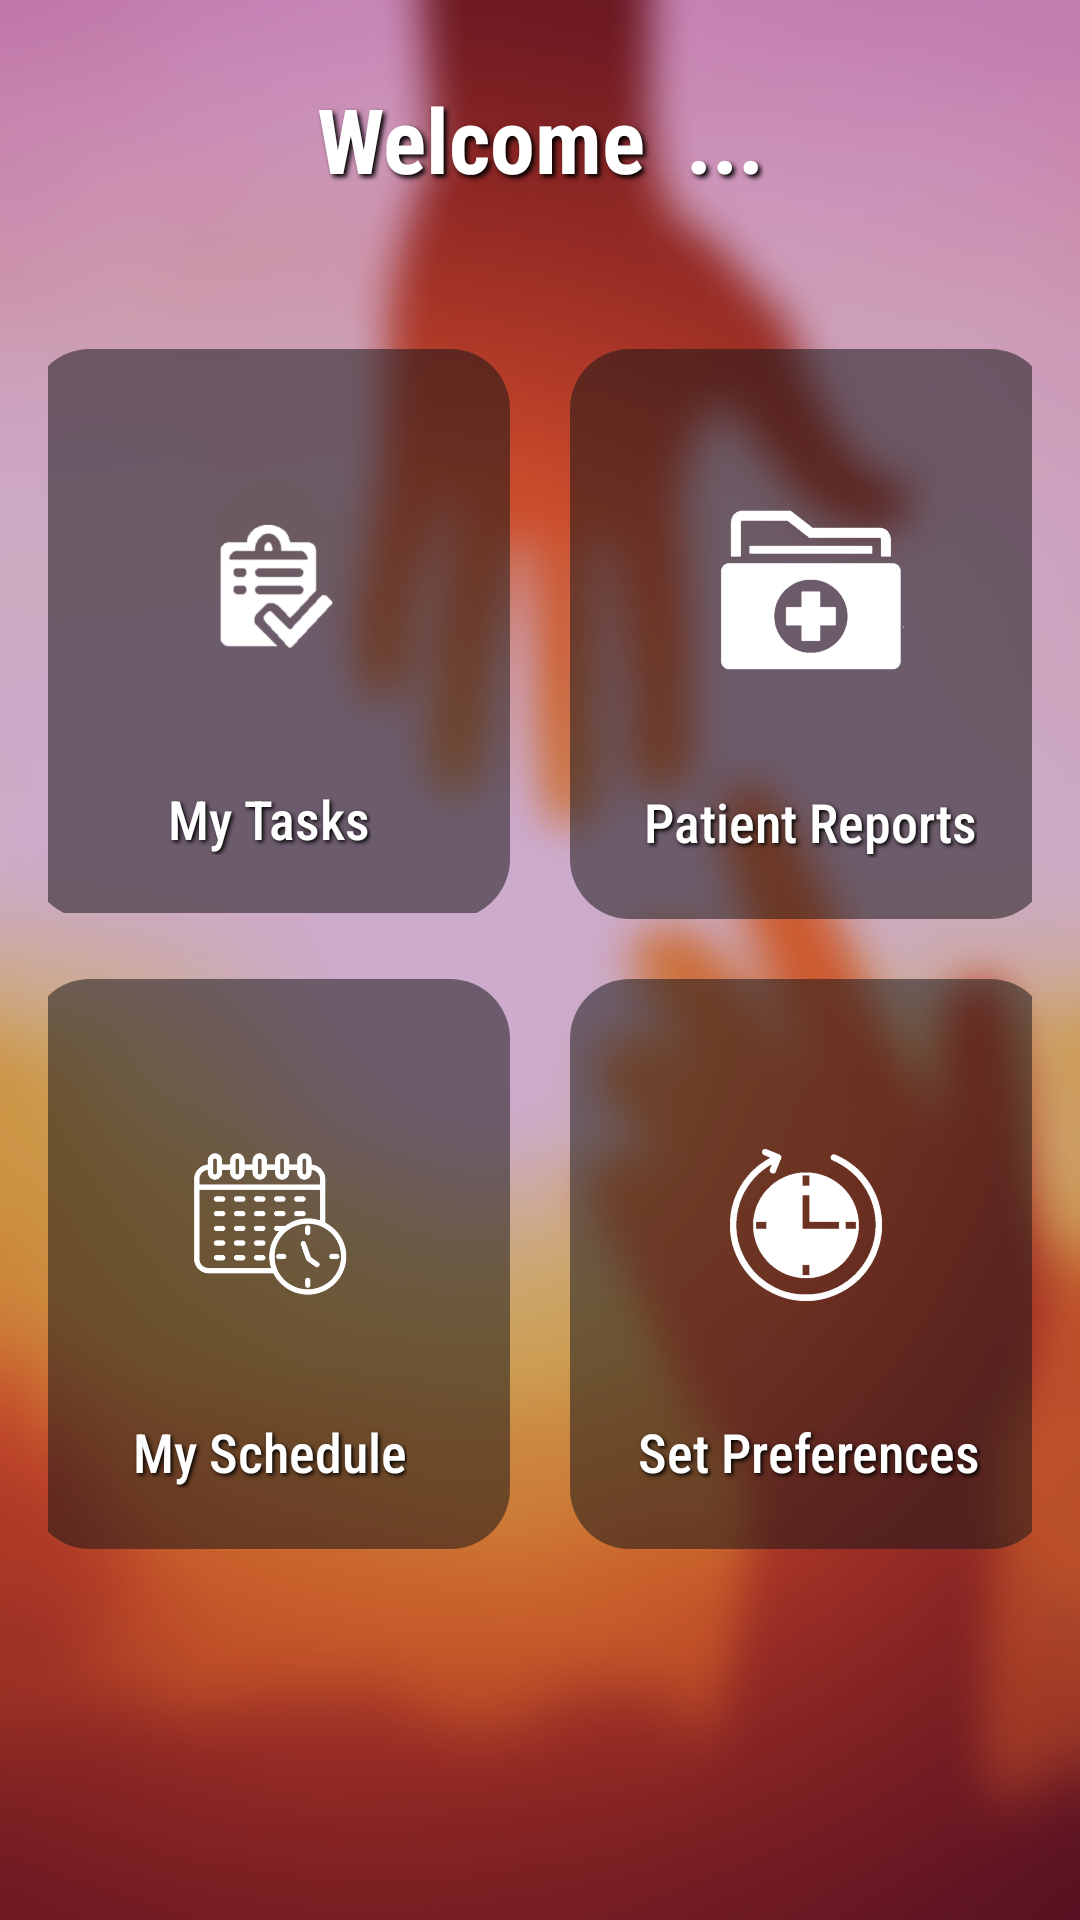

Here is an Android app screen rendered from its layout file. Give the layout XML and the strings, colors and styles it references.
<!-- AndroidManifest.xml: application theme AppTheme -->
<!-- res/layout/fragment_therapist_home.xml -->
<?xml version="1.0" encoding="utf-8"?>

<LinearLayout xmlns:android="http://schemas.android.com/apk/res/android"
    xmlns:tools="http://schemas.android.com/tools"
    android:layout_width="match_parent"
    android:layout_height="match_parent"
    android:background="@drawable/blurbackground"
    android:orientation="vertical"
    android:padding="16dp"
    tools:context=".therapistHomeFragment">

    <LinearLayout
        android:layout_width="match_parent"
        android:layout_height="wrap_content"
        android:gravity="center"
        android:layout_margin="10dp"
        >
    <TextView
        style="@style/Headings"
        android:layout_width="wrap_content"
        android:layout_height="wrap_content"
        android:layout_gravity="center_horizontal"
        android:layout_marginBottom="30dp"
        android:text="Welcome  " />
    <TextView
        style="@style/Headings"
        android:id="@+id/therapistName"
        android:layout_width="wrap_content"
        android:layout_height="wrap_content"
        android:layout_gravity="center_horizontal"
        android:layout_marginBottom="30dp"
        android:text="..." />

    </LinearLayout>
    <RelativeLayout
        android:layout_width="match_parent"
        android:layout_height="match_parent"
        android:layout_gravity="center_vertical">

        <ScrollView
            android:layout_width="fill_parent"
            android:layout_height="wrap_content">

            <LinearLayout
                android:layout_width="match_parent"
                android:layout_height="match_parent"
                android:orientation="vertical">

                <LinearLayout
                    android:layout_width="match_parent"
                    android:layout_height="wrap_content"
                    android:clipToPadding="false"
                    android:gravity="center"
                    android:orientation="horizontal">

                    <androidx.cardview.widget.CardView xmlns:android="http://schemas.android.com/apk/res/android"
                        xmlns:card_view="http://schemas.android.com/apk/res-auto"
                        android:id="@+id/therapistTasks"
                        android:layout_width="160dp"
                        android:layout_height="190dp"
                        android:layout_margin="10dp"
                        android:clickable="true"
                        android:foreground="?android:attr/selectableItemBackground"
                        android:padding="0dp"
                        card_view:cardBackgroundColor="@android:color/transparent"
                        card_view:cardCornerRadius="20dp"
                        card_view:cardElevation="0dp">

                        <LinearLayout
                            android:layout_width="match_parent"
                            android:layout_height="188dp"
                            android:background="#88191819"
                            android:gravity="center"
                            android:orientation="vertical">

                            <LinearLayout
                                android:layout_width="match_parent"
                                android:layout_height="130dp"
                                android:gravity="center">

                                <ImageView
                                    android:layout_width="64dp"
                                    android:layout_height="64dp"
                                    android:padding="10dp"
                                    android:src="@drawable/tasks" />
                            </LinearLayout>

                            <TextView
                                style="@style/TextColor"
                                android:layout_width="wrap_content"
                                android:layout_height="wrap_content"
                                android:text="My Tasks"
                                android:textSize="18dp" />

                            <View
                                android:layout_width="match_parent"
                                android:layout_height="1dp"
                                android:layout_margin="2dp" />
                        </LinearLayout>
                    </androidx.cardview.widget.CardView>

                    <androidx.cardview.widget.CardView xmlns:android="http://schemas.android.com/apk/res/android"
                        xmlns:card_view="http://schemas.android.com/apk/res-auto"
                        android:id="@+id/sessionReports"
                        android:layout_width="160dp"
                        android:layout_height="190dp"
                        android:layout_margin="10dp"
                        android:clickable="true"
                        android:foreground="?android:attr/selectableItemBackground"
                        android:padding="0dp"
                        card_view:cardBackgroundColor="@android:color/transparent"
                        card_view:cardCornerRadius="20dp"
                        card_view:cardElevation="0dp">

                        <LinearLayout
                            android:layout_width="match_parent"
                            android:layout_height="match_parent"
                            android:background="#88191819"
                            android:gravity="center"
                            android:orientation="vertical">

                            <LinearLayout
                                android:layout_width="match_parent"
                                android:layout_height="130dp"

                                android:gravity="center">

                                <ImageView
                                    android:layout_width="64dp"
                                    android:layout_height="64dp"
                                    android:src="@drawable/patient_report_icon" />
                            </LinearLayout>

                            <TextView
                                style="@style/TextColor"
                                android:layout_width="wrap_content"
                                android:layout_height="wrap_content"
                                android:text="Patient Reports"
                                android:textAlignment="center"
                                android:textSize="18dp" />

                            <View
                                android:layout_width="match_parent"
                                android:layout_height="1dp"

                                android:layout_margin="2dp" />

                        </LinearLayout>
                    </androidx.cardview.widget.CardView>

                </LinearLayout>

                <LinearLayout
                    android:layout_width="match_parent"
                    android:layout_height="wrap_content"
                    android:clipToPadding="false"
                    android:gravity="center"
                    android:orientation="horizontal">

                    <androidx.cardview.widget.CardView xmlns:android="http://schemas.android.com/apk/res/android"
                        xmlns:card_view="http://schemas.android.com/apk/res-auto"
                        android:id="@+id/therapistSchedule"
                        android:layout_width="160dp"
                        android:layout_height="190dp"
                        android:layout_margin="10dp"
                        android:clickable="true"
                        android:foreground="?android:attr/selectableItemBackground"
                        android:padding="0dp"
                        card_view:cardBackgroundColor="@android:color/transparent"
                        card_view:cardCornerRadius="20dp"
                        card_view:cardElevation="0dp">

                        <LinearLayout
                            android:layout_width="match_parent"
                            android:layout_height="match_parent"
                            android:background="#88191819"
                            android:gravity="center"
                            android:orientation="vertical">

                            <LinearLayout
                                android:layout_width="match_parent"
                                android:layout_height="130dp"
                                android:gravity="center">

                                <ImageView
                                    android:layout_width="64dp"
                                    android:layout_height="64dp"
                                    android:src="@drawable/schedule_icon" />
                            </LinearLayout>

                            <TextView
                                style="@style/TextColor"
                                android:layout_width="wrap_content"
                                android:layout_height="wrap_content"
                                android:text="My Schedule"
                                android:textAlignment="center"
                                android:textSize="18dp" />

                            <View
                                android:layout_width="match_parent"
                                android:layout_height="1dp"

                                android:layout_margin="2dp" />

                        </LinearLayout>
                    </androidx.cardview.widget.CardView>

                    <androidx.cardview.widget.CardView xmlns:android="http://schemas.android.com/apk/res/android"
                        xmlns:card_view="http://schemas.android.com/apk/res-auto"
                        android:id="@+id/therapistPreferences"
                        android:layout_width="160dp"
                        android:layout_height="190dp"
                        android:layout_margin="10dp"
                        android:clickable="true"
                        android:foreground="?android:attr/selectableItemBackground"
                        android:padding="0dp"
                        card_view:cardBackgroundColor="@android:color/transparent"
                        card_view:cardCornerRadius="20dp"
                        card_view:cardElevation="0dp">

                        <LinearLayout
                            android:layout_width="match_parent"
                            android:layout_height="match_parent"
                            android:background="#88191819"
                            android:gravity="center"
                            android:orientation="vertical">

                            <LinearLayout
                                android:layout_width="match_parent"
                                android:layout_height="130dp"
                                android:gravity="center">

                                <ImageView
                                    android:layout_width="64dp"
                                    android:layout_height="64dp"
                                    android:src="@drawable/preferences_icon" />
                            </LinearLayout>

                            <TextView
                                style="@style/TextColor"
                                android:layout_width="wrap_content"
                                android:layout_height="wrap_content"
                                android:text="Set Preferences"
                                android:textAlignment="center"
                                android:textSize="18dp" />

                            <View
                                android:layout_width="match_parent"
                                android:layout_height="1dp"
                                android:layout_margin="2dp" />

                        </LinearLayout>
                    </androidx.cardview.widget.CardView>

                </LinearLayout>

            </LinearLayout>
        </ScrollView>
    </RelativeLayout>

</LinearLayout>
<!-- resources referenced by this layout -->
<resources>
  <!-- drawable blurbackground: png bitmap (drawable-v24, 78040 bytes) -->
  <!-- drawable patient_report_icon: png bitmap (drawable-v24, 27961 bytes) -->
  <!-- drawable preferences_icon: png bitmap (drawable-v24, 51180 bytes) -->
  <!-- drawable schedule_icon: png bitmap (drawable-v24, 71439 bytes) -->
  <!-- drawable tasks: png bitmap (drawable-v24, 13820 bytes) -->
  <style name="Headings">
          <item name="android:textColor">#ffffff</item>
          <item name="android:shadowDx">3</item>
          <item name="android:shadowDy">3</item>
          <item name="android:shadowRadius">4</item>
          <item name="android:shadowColor">@android:color/black</item>
          <item name="android:textSize">30dp</item>
          <item name="android:textStyle">bold</item>
          <item name="android:textAlignment">center</item>
          <item name="fontFamily">sans-serif-condensed</item>
      </style>
  <style name="TextColor">
          <item name="android:textColor">#ffffff</item>
          <item name="android:shadowDx">2</item>
          <item name="android:shadowDy">2</item>
          <item name="android:shadowRadius">3</item>
          <item name="android:shadowColor">@android:color/black</item>
          <item name="fontFamily">sans-serif-condensed-medium</item>
      </style>
  <style name="AppTheme" parent="Theme.AppCompat.Light.DarkActionBar">
          
          <item name="colorPrimary">@color/primaryColor</item>
          <item name="colorPrimaryDark">@color/primaryDarkColor</item>
          <item name="colorAccent">@color/primaryLightColor</item>
  
      </style>
  <color name="primaryColor">#8e24aa</color>
  <color name="primaryDarkColor">#5c007a</color>
  <color name="primaryLightColor">#c158dc</color>
</resources>
